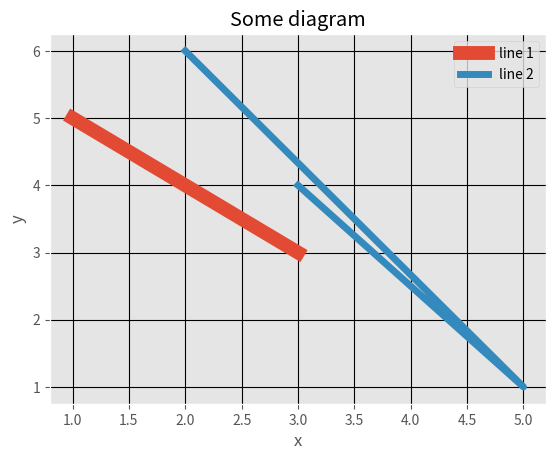

Python code for this plot:
from matplotlib import style as s,pyplot as plt

s.use("ggplot")  # usage of other style(colors)

x = [1, 2, 3]
y = [5, 4, 3]

x1 = [2,5,3]
y1 = [6,1,4]
plt.plot(x, y,label="line 1", linewidth=10)  # plot variables with set linewidth
plt.plot(x1,y1,label="line 2", linewidth= 5)  # label is shown when .legend() is run

plt.title("Some diagram")  # named title and anxises
plt.xlabel("x")
plt.ylabel("y")

plt.legend()   # to show labels it's needed

plt.grid(True, color="k") # make color of lines in background dark

plt.show()